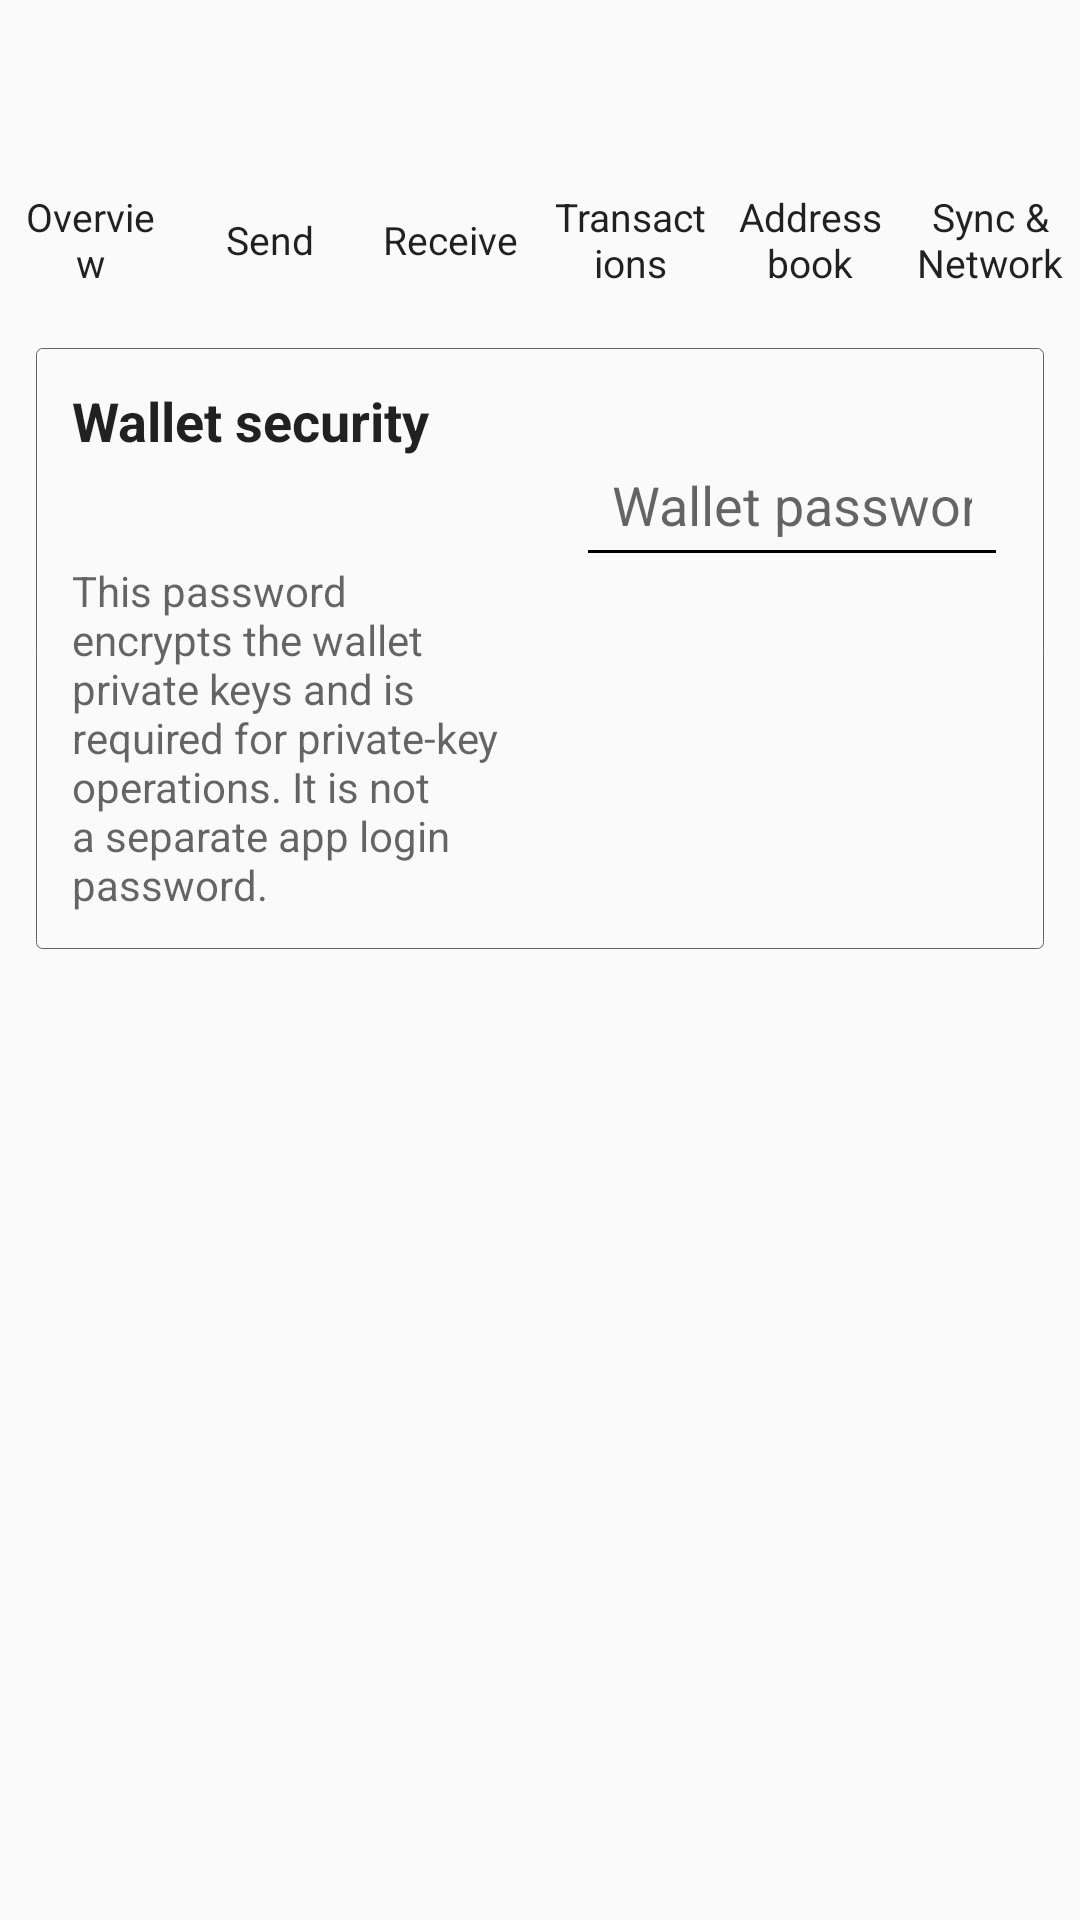

Android layout source for this screen:
<!-- AndroidManifest.xml: application theme AppTheme -->
<!-- res/layout/activity_security.xml -->
<?xml version='1.0' encoding='UTF-8'?>
<LinearLayout xmlns:android="http://schemas.android.com/apk/res/android" android:layout_width="match_parent" android:layout_height="match_parent" android:background="?android:attr/colorBackground" android:orientation="vertical">
  <androidx.appcompat.widget.Toolbar android:id="@+id/toolbar_security" android:layout_width="match_parent" android:layout_height="?attr/actionBarSize" android:background="?android:attr/colorBackground" android:theme="@style/DesktopToolbarTheme" android:elevation="0dp"/>
  <include layout="@layout/desktop_navigation"/>
  <ScrollView android:layout_width="match_parent" android:layout_height="0dp" android:layout_weight="1" android:fillViewport="true">
    <LinearLayout android:layout_width="match_parent" android:layout_height="wrap_content" android:orientation="vertical" android:padding="12dp">
      <LinearLayout android:layout_width="match_parent" android:layout_height="wrap_content" android:background="@drawable/bg_card" android:orientation="horizontal" android:padding="0dp">
        <LinearLayout android:layout_width="0dp" android:layout_height="wrap_content" android:layout_weight="1" android:orientation="vertical" android:padding="12dp">
          <TextView android:layout_width="match_parent" android:layout_height="wrap_content" android:text="@string/security_title" android:textColor="?android:attr/textColorPrimary" android:textSize="18sp" android:textStyle="bold"/>
          <TextView android:id="@+id/tvSecurityStatus" android:layout_width="match_parent" android:layout_height="wrap_content" android:layout_marginTop="8dp" android:textColor="?android:attr/textColorSecondary" android:textSize="14sp" android:textIsSelectable="true"/>
          <TextView android:layout_width="match_parent" android:layout_height="wrap_content" android:layout_marginTop="8dp" android:text="@string/security_password_description" android:textColor="?android:attr/textColorSecondary" android:textSize="14sp" android:textIsSelectable="true"/>
        </LinearLayout>
        <LinearLayout android:layout_width="0dp" android:layout_height="wrap_content" android:layout_weight="1" android:orientation="vertical" android:padding="12dp">
          <EditText android:id="@+id/etSecurityPassword" android:layout_width="match_parent" android:layout_height="wrap_content" android:layout_marginTop="16dp" android:enabled="false" android:hint="@string/password_hint" android:inputType="textPassword" android:maxLines="1" android:padding="12dp"/>
          <Button android:id="@+id/btnSetPassword" style="@style/WalletPrimaryButton" android:layout_width="match_parent" android:layout_height="52dp" android:layout_marginTop="12dp" android:text="@string/set_password" android:visibility="gone"/>
          <Button android:id="@+id/btnUnlockWallet" style="@style/WalletPrimaryButton" android:layout_width="match_parent" android:layout_height="52dp" android:layout_marginTop="12dp" android:text="@string/unlock_wallet" android:visibility="gone"/>
          <Button android:id="@+id/btnLockWallet" style="@style/WalletSecondaryButton" android:layout_width="match_parent" android:layout_height="52dp" android:layout_marginTop="12dp" android:text="@string/lock_wallet" android:visibility="gone"/>
          <Button android:id="@+id/btnRemovePassword" style="@style/WalletSecondaryButton" android:layout_width="match_parent" android:layout_height="52dp" android:layout_marginTop="12dp" android:text="@string/remove_password" android:visibility="gone"/>
        </LinearLayout>
      </LinearLayout>
    </LinearLayout>
  </ScrollView>
</LinearLayout>
<!-- res/layout/desktop_navigation.xml (included above) -->
<?xml version='1.0' encoding='UTF-8'?>
<LinearLayout xmlns:android="http://schemas.android.com/apk/res/android" android:id="@+id/desktopNavBar" android:layout_width="match_parent" android:layout_height="48dp" android:orientation="horizontal" android:gravity="center_vertical" android:background="?android:attr/colorBackground">
  <TextView android:id="@+id/desktopOverviewTab" android:layout_width="0dp" android:layout_height="match_parent" android:layout_weight="1" android:gravity="center" android:paddingStart="4dp" android:paddingEnd="4dp" android:text="@string/overview_title" android:textColor="?android:attr/textColorPrimary" android:textSize="13sp" android:background="?attr/selectableItemBackground" android:clickable="true" android:focusable="true"/>
  <TextView android:id="@+id/desktopSendTab" android:layout_width="0dp" android:layout_height="match_parent" android:layout_weight="1" android:gravity="center" android:paddingStart="4dp" android:paddingEnd="4dp" android:text="@string/menu_send" android:textColor="?android:attr/textColorPrimary" android:textSize="13sp" android:background="?attr/selectableItemBackground" android:clickable="true" android:focusable="true"/>
  <TextView android:id="@+id/desktopReceiveTab" android:layout_width="0dp" android:layout_height="match_parent" android:layout_weight="1" android:gravity="center" android:paddingStart="4dp" android:paddingEnd="4dp" android:text="@string/menu_receive" android:textColor="?android:attr/textColorPrimary" android:textSize="13sp" android:background="?attr/selectableItemBackground" android:clickable="true" android:focusable="true"/>
  <TextView android:id="@+id/desktopTransactionsTab" android:layout_width="0dp" android:layout_height="match_parent" android:layout_weight="1" android:gravity="center" android:paddingStart="4dp" android:paddingEnd="4dp" android:text="@string/transactions_title" android:textColor="?android:attr/textColorPrimary" android:textSize="13sp" android:background="?attr/selectableItemBackground" android:clickable="true" android:focusable="true"/>
  <TextView android:id="@+id/desktopAddressBookTab" android:layout_width="0dp" android:layout_height="match_parent" android:layout_weight="1" android:gravity="center" android:paddingStart="4dp" android:paddingEnd="4dp" android:text="@string/menu_address_book" android:textColor="?android:attr/textColorPrimary" android:textSize="13sp" android:background="?attr/selectableItemBackground" android:clickable="true" android:focusable="true"/>
  <TextView android:id="@+id/desktopNetworkTab" android:layout_width="0dp" android:layout_height="match_parent" android:layout_weight="1" android:gravity="center" android:paddingStart="4dp" android:paddingEnd="4dp" android:text="@string/menu_sync" android:textColor="?android:attr/textColorPrimary" android:textSize="13sp" android:background="?attr/selectableItemBackground" android:clickable="true" android:focusable="true"/>
</LinearLayout>
<!-- resources referenced by this layout -->
<resources>
  <!-- drawable bg_card (drawable) -->
  <?xml version='1.0' encoding='UTF-8'?>
  <shape xmlns:android="http://schemas.android.com/apk/res/android">
    <solid android:color="?android:attr/colorBackground"/>
    <corners android:radius="2dp"/>
    <stroke android:width="1px" android:color="?android:attr/textColorHint"/>
  </shape>
  <string name="lock_wallet">LOCK WALLET</string>
  <string name="menu_address_book">Address book</string>
  <string name="menu_receive">Receive</string>
  <string name="menu_send">Send</string>
  <string name="menu_sync">Sync &amp; Network</string>
  <string name="overview_title">Overview</string>
  <string name="password_hint">Wallet password</string>
  <string name="remove_password">REMOVE PASSWORD</string>
  <string name="security_password_description">This password encrypts the wallet private keys and is required for private-key operations. It is not a separate app login password.</string>
  <string name="security_title">Wallet security</string>
  <string name="set_password">SET PASSWORD</string>
  <string name="transactions_title">Transactions</string>
  <string name="unlock_wallet">UNLOCK WALLET</string>
  <style name="DesktopToolbarTheme" parent="ThemeOverlay.AppCompat.ActionBar">
      <item name="android:textColorPrimary">?android:attr/textColorPrimary</item>
      <item name="android:textColorSecondary">?android:attr/textColorSecondary</item>
      <item name="colorControlNormal">?android:attr/colorControlNormal</item>
    </style>
  <style name="WalletPrimaryButton" parent="Widget.AppCompat.Button.Colored" />
  <style name="WalletSecondaryButton" parent="Widget.AppCompat.Button" />
  <style name="AppTheme" parent="Theme.AppCompat.DayNight.NoActionBar">
      <item name="android:windowBackground">?android:attr/colorBackground</item>
      <item name="android:statusBarColor">?android:attr/colorBackground</item>
      <item name="android:navigationBarColor">?android:attr/colorBackground</item>
      <item name="android:windowLightStatusBar">@bool/light_system_bars</item>
      <item name="android:windowLightNavigationBar">@bool/light_system_bars</item>
      <item name="colorPrimary">?android:attr/colorBackground</item>
      <item name="colorPrimaryDark">?android:attr/colorBackground</item>
      <item name="colorAccent">?android:attr/colorAccent</item>
      <item name="colorControlNormal">?android:attr/colorControlNormal</item>
    </style>
</resources>
